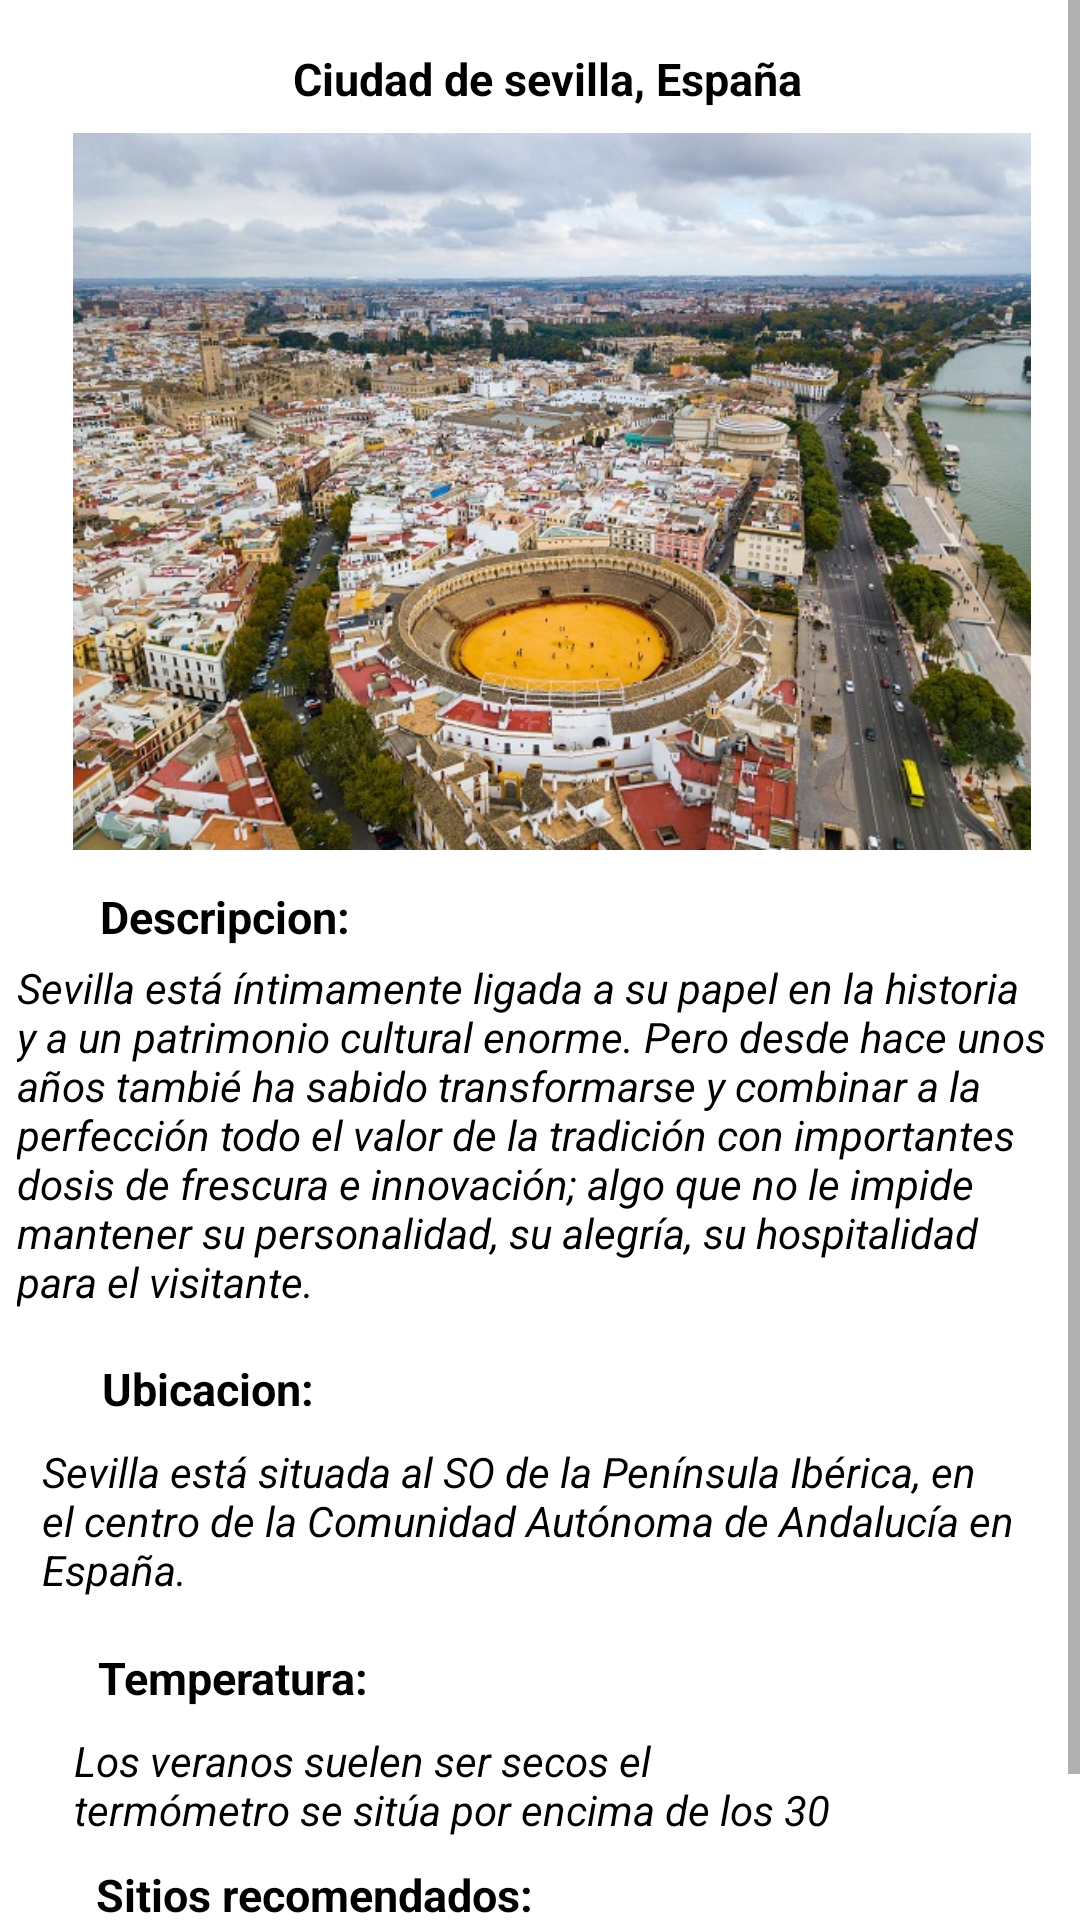

Android layout source for this screen:
<!-- AndroidManifest.xml: application theme Theme.ProyectoUdeAWinningApp -->
<!-- res/layout/activity_main_navigation.xml -->
<?xml version="1.0" encoding="utf-8"?>
<androidx.drawerlayout.widget.DrawerLayout
    android:id="@+id/drawerLayout"
    xmlns:android="http://schemas.android.com/apk/res/android"
    xmlns:app="http://schemas.android.com/apk/res-auto"
    xmlns:tools="http://schemas.android.com/tools"
    android:layout_width="match_parent"
    android:layout_height="match_parent"
    tools:context=".navigation.MainActivity_Navigation">

    <ScrollView
        android:layout_width="match_parent"
        android:layout_height="match_parent">

    <androidx.constraintlayout.widget.ConstraintLayout
        android:layout_width="match_parent"
        android:layout_height="wrap_content">
        <TextView
            android:id="@+id/textView_sevilla1"
            style="@style/Texto_titulo"
            android:layout_width="wrap_content"
            android:layout_height="wrap_content"
            android:layout_marginStart="8dp"
            android:layout_marginTop="16dp"
            android:layout_marginEnd="8dp"
            android:text="@string/Titulo_sivilla"
            app:layout_constraintEnd_toEndOf="parent"
            app:layout_constraintHorizontal_bias="0.514"
            app:layout_constraintStart_toStartOf="parent"
            app:layout_constraintTop_toTopOf="parent" />

        <ImageView
            android:id="@+id/imageView_sevilla"
            android:layout_width="340dp"
            android:layout_height="239dp"
            android:layout_marginStart="24dp"
            android:layout_marginTop="8dp"
            android:layout_marginEnd="16dp"
            app:layout_constraintEnd_toEndOf="parent"
            app:layout_constraintStart_toStartOf="parent"
            app:layout_constraintTop_toBottomOf="@+id/textView_sevilla1"
            app:srcCompat="@drawable/sevilla"
            tools:ignore="ContentDescription" />

        <TextView
            android:id="@+id/textView_sevilla2"
            style="@style/Texto_titulo"
            android:layout_width="wrap_content"
            android:layout_height="wrap_content"
            android:layout_marginTop="12dp"
            android:text="@string/descripcion"
            app:layout_constraintEnd_toEndOf="parent"
            app:layout_constraintHorizontal_bias="0.121"
            app:layout_constraintStart_toStartOf="parent"
            app:layout_constraintTop_toBottomOf="@+id/imageView_sevilla"
            tools:ignore="MissingConstraints" />

        <TextView
            android:id="@+id/textView_sevilla3"
            style="@style/Texto_Normal"
            android:layout_width="348dp"
            android:layout_height="121dp"
            android:layout_marginStart="8dp"
            android:layout_marginTop="4dp"
            android:layout_marginEnd="8dp"
            android:text="@string/datos_descripcion_sevilla"
            app:layout_constraintEnd_toEndOf="parent"
            app:layout_constraintHorizontal_bias="0.653"
            app:layout_constraintStart_toStartOf="parent"
            app:layout_constraintTop_toBottomOf="@+id/textView_sevilla2"
            tools:ignore="MissingConstraints" />

        <TextView
            android:id="@+id/textView_sevilla4"
            style="@style/Texto_titulo"
            android:layout_width="wrap_content"
            android:layout_height="wrap_content"
            android:layout_marginTop="12dp"
            android:text="@string/ubicacion"
            app:layout_constraintEnd_toEndOf="parent"
            app:layout_constraintHorizontal_bias="0.117"
            app:layout_constraintStart_toStartOf="parent"
            app:layout_constraintTop_toBottomOf="@+id/textView_sevilla3"
            tools:ignore="MissingConstraints" />

        <TextView
            android:id="@+id/textView_sevilla5"
            style="@style/Texto_Normal"
            android:layout_width="332dp"
            android:layout_height="56dp"
            android:layout_marginTop="8dp"
            android:text="@string/datos_ubicacion_sevilla"
            app:layout_constraintEnd_toEndOf="parent"
            app:layout_constraintStart_toStartOf="parent"
            app:layout_constraintTop_toBottomOf="@+id/textView_sevilla4"
            tools:ignore="MissingConstraints" />

        <TextView
            android:id="@+id/textView_sevilla6"
            style="@style/Texto_titulo"
            android:layout_width="wrap_content"
            android:layout_height="wrap_content"
            android:layout_marginTop="12dp"
            android:text="@string/temperatura"
            app:layout_constraintEnd_toEndOf="parent"
            app:layout_constraintHorizontal_bias="0.121"
            app:layout_constraintStart_toStartOf="parent"
            app:layout_constraintTop_toBottomOf="@+id/textView_sevilla5"
            tools:ignore="MissingConstraints" />

        <TextView
            android:id="@+id/textView_sevilla7"
            style="@style/Texto_Normal"
            android:layout_width="266dp"
            android:layout_height="36dp"
            android:layout_marginTop="8dp"
            android:text="@string/datos_temperatura_sevilla"
            app:layout_constraintEnd_toEndOf="parent"
            app:layout_constraintHorizontal_bias="0.261"
            app:layout_constraintStart_toStartOf="parent"
            app:layout_constraintTop_toBottomOf="@+id/textView_sevilla6"
            tools:ignore="MissingConstraints" />

        <TextView
            android:id="@+id/textView_sevilla8"
            style="@style/Texto_titulo"
            android:layout_width="wrap_content"
            android:layout_height="wrap_content"
            android:layout_marginTop="8dp"
            android:text="@string/sitios_recomendados"
            app:layout_constraintEnd_toEndOf="parent"
            app:layout_constraintHorizontal_bias="0.15"
            app:layout_constraintStart_toStartOf="parent"
            app:layout_constraintTop_toBottomOf="@+id/textView_sevilla7" />

        <TextView
            android:id="@+id/textView_sevilla9"
            style="@style/Texto_Normal"
            android:layout_width="318dp"
            android:layout_height="43dp"
            android:layout_marginTop="8dp"
            android:text="@string/datos_sitios_recomendados_sevilla"
            app:layout_constraintEnd_toEndOf="parent"
            app:layout_constraintHorizontal_bias="0.419"
            app:layout_constraintStart_toStartOf="parent"
            app:layout_constraintTop_toBottomOf="@+id/textView_sevilla8" />


    </androidx.constraintlayout.widget.ConstraintLayout>
    </ScrollView>

    <com.google.android.material.navigation.NavigationView
        android:id="@+id/nav_view"
        android:layout_width="wrap_content"
        android:layout_height="match_parent"
        app:headerLayout="@layout/nav_header"
        app:menu="@menu/nav_menu"
        android:layout_gravity="start"
        android:fitsSystemWindows="true"/>

</androidx.drawerlayout.widget.DrawerLayout>
<!-- res/layout/nav_header.xml (included above) -->
<?xml version="1.0" encoding="utf-8"?>
<androidx.constraintlayout.widget.ConstraintLayout
    xmlns:android="http://schemas.android.com/apk/res/android"
    xmlns:app="http://schemas.android.com/apk/res-auto"
    xmlns:tools="http://schemas.android.com/tools"
    android:layout_width="match_parent"
    android:layout_height="150dp"
    android:background="@android:color/holo_orange_dark">

    <TextView
        android:id="@+id/textView2"
        android:layout_width="wrap_content"
        android:layout_height="wrap_content"
        android:layout_marginStart="24dp"
        android:layout_marginTop="28dp"
        android:layout_marginEnd="24dp"
        android:text="WinningApp"
        android:textColor="@color/black"
        android:textSize="35sp"
        app:layout_constraintEnd_toEndOf="parent"
        app:layout_constraintHorizontal_bias="0.436"
        app:layout_constraintStart_toStartOf="parent"
        app:layout_constraintTop_toTopOf="parent"
        tools:ignore="MissingConstraints" />

    <TextView
        android:id="@+id/textView3"
        android:layout_width="wrap_content"
        android:layout_height="wrap_content"
        android:layout_marginTop="24dp"
        android:text="Menu"
        android:textColor="@color/black"
        android:textSize="25sp"
        app:layout_constraintEnd_toEndOf="parent"
        app:layout_constraintHorizontal_bias="0.106"
        app:layout_constraintStart_toStartOf="parent"
        app:layout_constraintTop_toBottomOf="@+id/textView2"
        tools:ignore="MissingConstraints" />
</androidx.constraintlayout.widget.ConstraintLayout>
<!-- resources referenced by this layout -->
<resources>
  <!-- drawable sevilla: jpg bitmap (drawable, 178743 bytes) -->
  <string name="Titulo_sivilla">Ciudad de sevilla, España</string>
  <string name="datos_descripcion_sevilla">Sevilla está íntimamente ligada a su papel en la historia y a un patrimonio cultural enorme. Pero desde hace unos años tambié ha sabido transformarse y combinar a la perfección todo el valor de la tradición con importantes dosis de frescura e innovación; algo que no le impide mantener su personalidad, su alegría, su hospitalidad para el visitante.</string>
  <string name="datos_sitios_recomendados_sevilla">Museo de Bellas Artes, la Catedral, la Plaza de España, la Torre del Oro.</string>
  <string name="datos_temperatura_sevilla">Los veranos suelen ser secos el termómetro se sitúa por encima de los 30 grados centígrados.</string>
  <string name="datos_ubicacion_sevilla">Sevilla está situada al SO de la Península Ibérica, en el centro de la Comunidad Autónoma de Andalucía en España.</string>
  <string name="descripcion">Descripcion:</string>
  <string name="sitios_recomendados">Sitios recomendados:</string>
  <string name="temperatura">Temperatura:</string>
  <string name="ubicacion">Ubicacion:</string>
  <style name="Texto_Normal">
  
          <item name="android:textSize"> 14dp  </item>
          <item name="android:textColor"> @color/black </item>
          <item name="android:textStyle"> italic </item>
  
      </style>
  <style name="Texto_titulo">
  
          <item name="android:textSize"> 15dp  </item>
          <item name="android:textColor"> @color/black </item>
          <item name="android:textStyle"> bold </item>
  
      </style>
  <style name="Theme.ProyectoUdeAWinningApp" parent="Theme.MaterialComponents.DayNight.DarkActionBar">
          
          <item name="colorPrimary">@color/purple_500</item>
          <item name="colorPrimaryVariant">@color/purple_700</item>
          <item name="colorOnPrimary">@color/white</item>
          
          <item name="colorSecondary">@color/teal_200</item>
          <item name="colorSecondaryVariant">@color/teal_700</item>
          <item name="colorOnSecondary">@color/black</item>
          
          <item name="android:statusBarColor" tools:targetApi="l">?attr/colorPrimaryVariant</item>
          
      </style>
  <!-- not gathered from this repository: default colours our renderer supplied (Android Studio template values) -->
  <color name="purple_500">#FF6200EE</color>
  <color name="purple_700">#FF3700B3</color>
  <color name="teal_200">#FF03DAC5</color>
  <color name="teal_700">#FF018786</color>
  <color name="black">#FF000000</color>
  <color name="white">#FFFFFFFF</color>
</resources>
